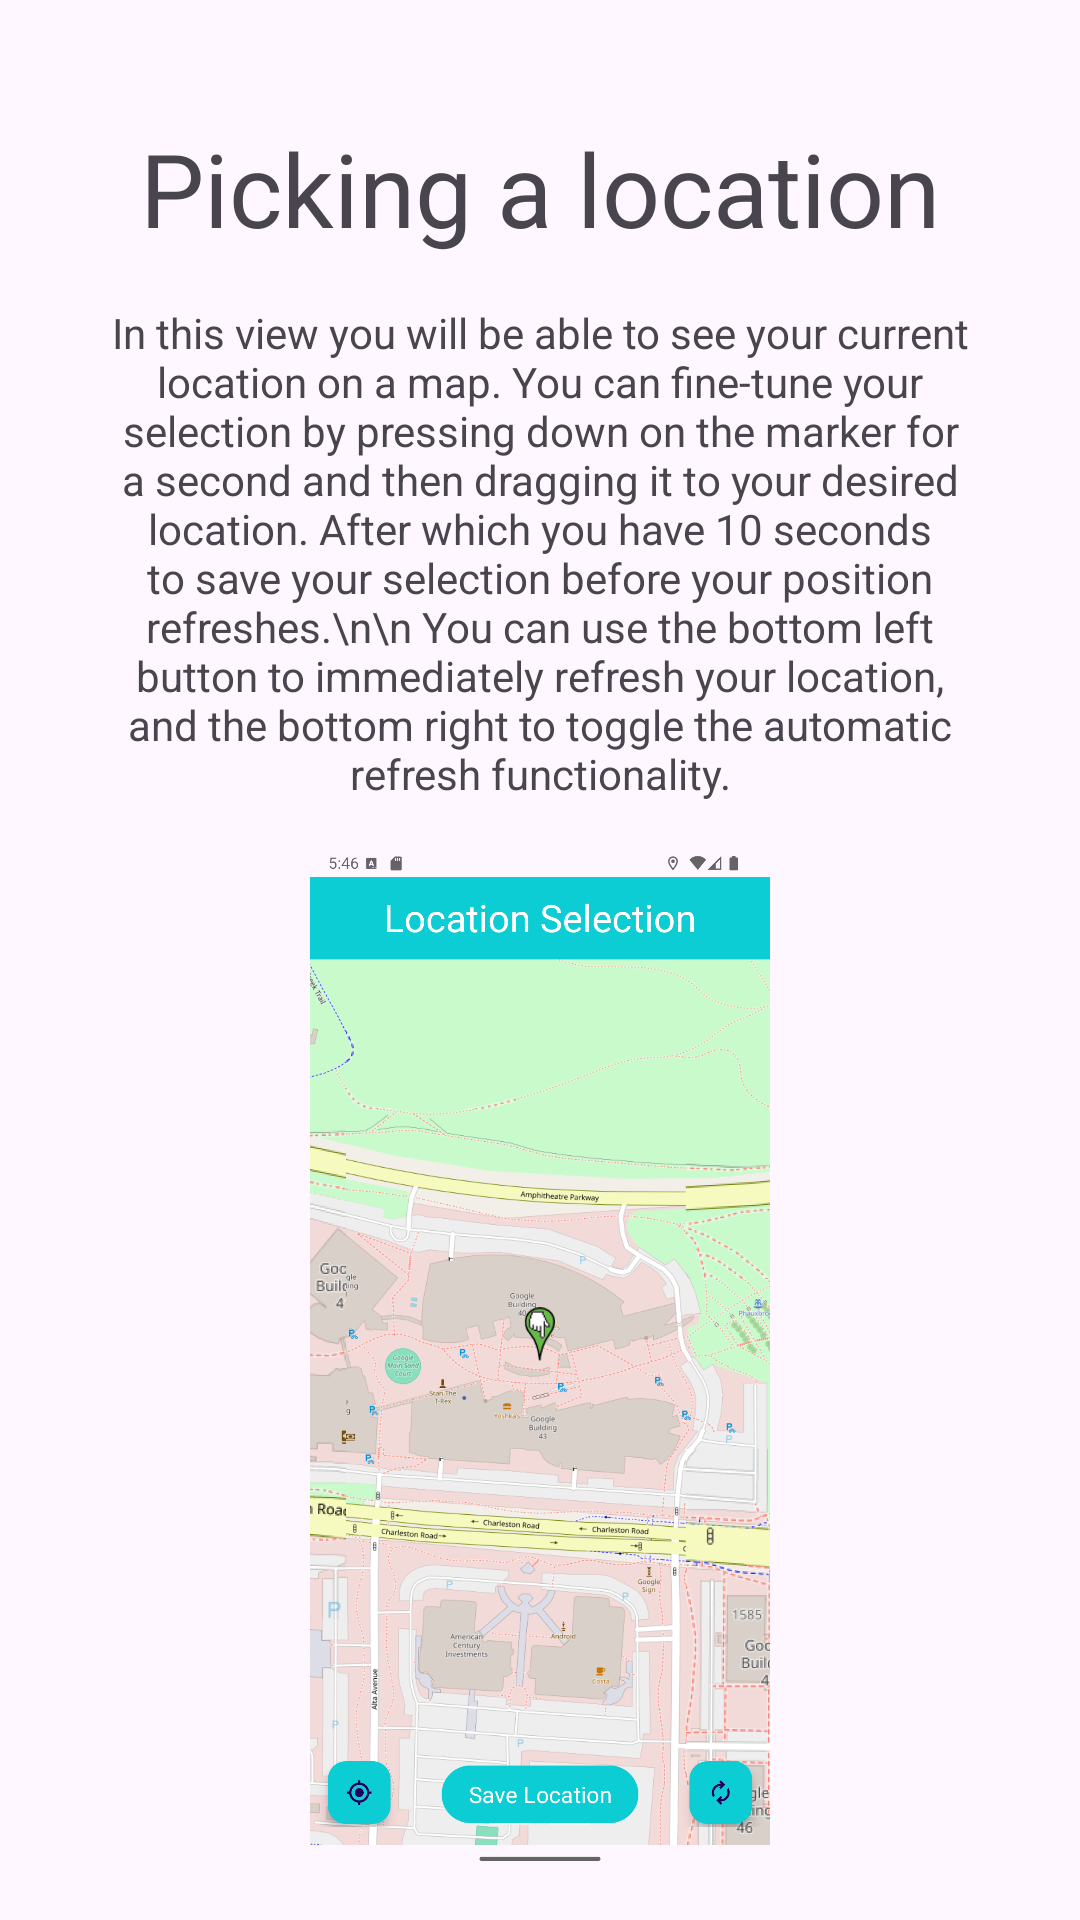

Produce the Android XML layout that renders to this screen, including the resource entries it uses.
<!-- AndroidManifest.xml: application theme Theme.GNSS -->
<!-- res/layout/fragment_tutorial_p6.xml -->
<?xml version="1.0" encoding="utf-8"?>
<androidx.constraintlayout.widget.ConstraintLayout xmlns:android="http://schemas.android.com/apk/res/android"
    xmlns:app="http://schemas.android.com/apk/res-auto"
    xmlns:tools="http://schemas.android.com/tools"
    android:id="@+id/frameLayout3"
    android:layout_width="match_parent"
    android:layout_height="match_parent"
    tools:context=".TutorialP3">

    

    <TextView
        android:id="@+id/textView10"
        android:layout_width="wrap_content"
        android:layout_height="wrap_content"
        android:layout_marginTop="40dp"
        android:text="Picking a location"
        android:textAppearance="@style/TextAppearance.AppCompat.Display1"
        app:layout_constraintEnd_toEndOf="parent"
        app:layout_constraintStart_toStartOf="parent"
        app:layout_constraintTop_toTopOf="parent" />

    <TextView
        android:id="@+id/textView11"
        android:layout_width="0dp"
        android:layout_height="wrap_content"
        android:layout_marginStart="32dp"
        android:layout_marginTop="16dp"
        android:layout_marginEnd="32dp"
        android:gravity="center"
        android:text="In this view you will be able to see your current location on a map. You can fine-tune your selection by pressing down on the marker for a second and then dragging it to your desired location. After which you have 10 seconds to save your selection before your position refreshes.\n\n You can use the bottom left button to immediately refresh your location, and the bottom right to toggle the automatic refresh functionality."
        app:layout_constraintEnd_toEndOf="parent"
        app:layout_constraintStart_toStartOf="parent"
        app:layout_constraintTop_toBottomOf="@+id/textView10" />

    <ImageView
        android:id="@+id/imageView2"
        android:layout_width="0dp"
        android:layout_height="0dp"
        android:layout_marginStart="16dp"
        android:layout_marginTop="16dp"
        android:layout_marginEnd="16dp"
        android:layout_marginBottom="16dp"
        android:src="@drawable/picking"
        app:layout_constraintBottom_toBottomOf="parent"
        app:layout_constraintEnd_toEndOf="parent"
        app:layout_constraintStart_toStartOf="parent"
        app:layout_constraintTop_toBottomOf="@+id/textView11" />

</androidx.constraintlayout.widget.ConstraintLayout>
<!-- resources referenced by this layout -->
<resources>
  <!-- drawable picking: png bitmap (drawable, 971279 bytes) -->
  <style name="Theme.GNSS" parent="Base.Theme.GNSS" />
  <style name="Base.Theme.GNSS" parent="Theme.Material3.DayNight.NoActionBar">
          
          
      </style>
</resources>
